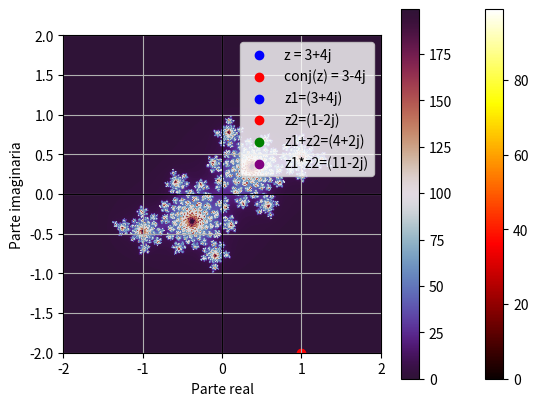

This figure's Python source:

z1 = 3 + 4j
z2 = 1 - 2j
z3 = 5 + 6j
z4 = 7 - 8j
z5 = 2 - 3j
z6 = 1 + 4j

print("Suma:", z1 + z2)
print("Multiplicación:", z3 * z4)
print("División:", z5 / z6)
print("Conjugado de 3-4j:", (3-4j).conjugate())
print("Módulo de 3-4j:", abs(3-4j))



import matplotlib.pyplot as plt

def graficar_complejo(z, etiqueta="z", color="blue"):
    plt.scatter(z.real, z.imag, color=color, label=etiqueta)
    plt.axhline(0, color="black", linewidth=0.5)
    plt.axvline(0, color="black", linewidth=0.5)
    plt.xlabel("Parte real")
    plt.ylabel("Parte imaginaria")
    plt.legend()
    plt.grid(True)
    plt.show()

# Graficar (3+4j) y su conjugado
z = 3 + 4j
graficar_complejo(z, etiqueta="z = 3+4j", color="blue")
graficar_complejo(z.conjugate(), etiqueta="conj(z) = 3-4j", color="red")



def graficar_operaciones(z1, z2):
    plt.axhline(0, color="black", linewidth=0.5)
    plt.axvline(0, color="black", linewidth=0.5)
    plt.grid(True)

    plt.scatter(z1.real, z1.imag, color="blue", label=f"z1={z1}")
    plt.scatter(z2.real, z2.imag, color="red", label=f"z2={z2}")

    z_suma = z1 + z2
    plt.scatter(z_suma.real, z_suma.imag, color="green", label=f"z1+z2={z_suma}")

    z_mul = z1 * z2
    plt.scatter(z_mul.real, z_mul.imag, color="purple", label=f"z1*z2={z_mul}")

    plt.xlabel("Parte real")
    plt.ylabel("Parte imaginaria")
    plt.legend()
    plt.show()

graficar_operaciones(3+4j, 1-2j)



import numpy as np

def mandelbrot(ancho, alto, x_min, x_max, y_min, y_max, max_iter):
    x = np.linspace(x_min, x_max, ancho)
    y = np.linspace(y_min, y_max, alto)
    C = x[np.newaxis, :] + 1j * y[:, np.newaxis]
    Z = np.zeros(C.shape, dtype=complex)
    img = np.zeros(C.shape, dtype=int)

    for k in range(max_iter):
        mascara = np.abs(Z) <= 2
        Z[mascara] = Z[mascara]**2 + C[mascara]
        img[mascara] = k
    return img

plt.imshow(mandelbrot(500, 500, -2, 1, -1.5, 1.5, 100),
           extent=(-2, 1, -1.5, 1.5), cmap="hot")
plt.colorbar()
plt.show()



def julia(ancho, alto, x_min, x_max, y_min, y_max, c, max_iter):
    x = np.linspace(x_min, x_max, ancho)
    y = np.linspace(y_min, y_max, alto)
    Z = x[np.newaxis, :] + 1j * y[:, np.newaxis]
    img = np.zeros(Z.shape, dtype=int)

    for k in range(max_iter):
        mascara = np.abs(Z) <= 2
        Z[mascara] = Z[mascara]**2 + c
        img[mascara] = k
    return img

plt.imshow(julia(500, 500, -2, 2, -2, 2, -0.4 + 0.6j, 200),
           extent=(-2, 2, -2, 2), cmap="twilight_shifted")
plt.colorbar()
plt.show()
